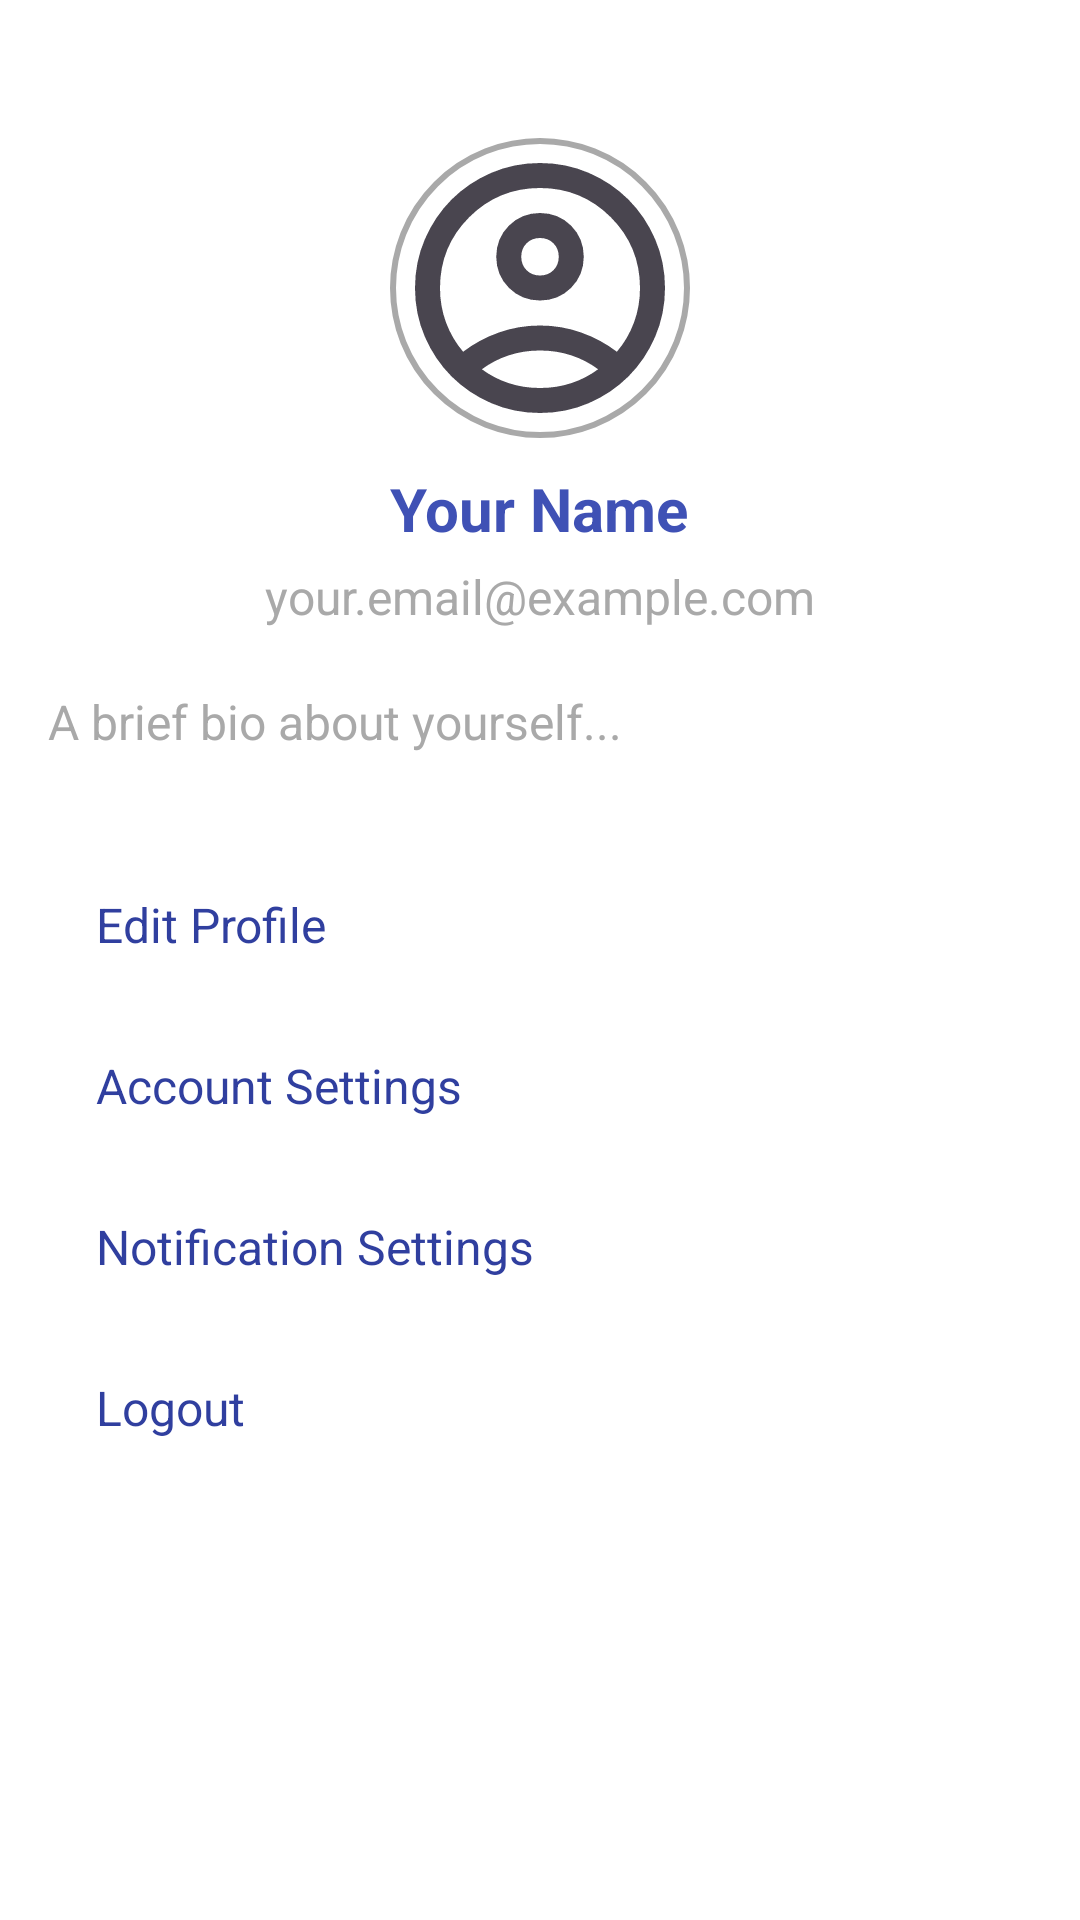

Reconstruct the res/layout file that produces this screen, plus the resources it refers to.
<!-- AndroidManifest.xml: application theme Theme.Opportune -->
<!-- res/layout/activity_profile.xml -->
<?xml version="1.0" encoding="utf-8"?>
<ScrollView xmlns:android="http://schemas.android.com/apk/res/android"
            xmlns:tools="http://schemas.android.com/tools"
            android:layout_width="match_parent"
            android:layout_height="match_parent"
            android:background="@color/white"
            tools:context=".ProfileActivity">

    <LinearLayout
            android:layout_width="match_parent"
            android:layout_height="wrap_content"
            android:orientation="vertical"
            android:padding="16dp">

        
        <ImageView
                android:id="@+id/profile_picture"
                android:layout_width="100dp"
                android:layout_height="100dp"
                android:layout_gravity="center"
                android:layout_marginTop="30dp"
                android:src="@drawable/ic_profile"
        android:contentDescription="@string/profile_picture"
        android:background="@drawable/circle_background" />


        
        <TextView
                android:id="@+id/profile_name"
                android:layout_width="wrap_content"
                android:layout_height="wrap_content"
                android:layout_gravity="center"
                android:layout_marginTop="10dp"
                android:text="@string/profile_name"
                android:textSize="20sp"
                android:textColor="@color/primary"
                android:textStyle="bold" />

        
        <TextView
                android:id="@+id/profile_email"
                android:layout_width="wrap_content"
                android:layout_height="wrap_content"
                android:layout_gravity="center"
                android:layout_marginTop="5dp"
                android:text="@string/profile_email"
                android:textSize="16sp"
                android:textColor="@color/darker_gray" />

        
        <TextView
                android:id="@+id/profile_bio"
                android:layout_width="match_parent"
                android:layout_height="wrap_content"
                android:layout_marginTop="20dp"
                android:text="@string/profile_bio"
                android:textSize="16sp"
                android:textColor="@color/darker_gray" />

        
        <LinearLayout
                android:layout_width="match_parent"
                android:layout_height="wrap_content"
                android:orientation="vertical"
                android:layout_marginTop="30dp">

            <TextView
                    android:id="@+id/settings_option_1"
                    android:layout_width="match_parent"
                    android:layout_height="wrap_content"
                    android:padding="16dp"
                    android:text="@string/settings_option_1"
                    android:textSize="16sp"
                    android:textColor="@color/primary_dark"
                    android:background="?attr/selectableItemBackground" />

            <TextView
                    android:id="@+id/settings_option_2"
                    android:layout_width="match_parent"
                    android:layout_height="wrap_content"
                    android:padding="16dp"
                    android:text="@string/settings_option_2"
                    android:textSize="16sp"
                    android:textColor="@color/primary_dark"
                    android:background="?attr/selectableItemBackground" />

            <TextView
                    android:id="@+id/settings_option_3"
                    android:layout_width="match_parent"
                    android:layout_height="wrap_content"
                    android:padding="16dp"
                    android:text="@string/settings_option_3"
                    android:textSize="16sp"
                    android:textColor="@color/primary_dark"
                    android:background="?attr/selectableItemBackground" />

            <TextView
                    android:id="@+id/settings_option_4"
                    android:layout_width="match_parent"
                    android:layout_height="wrap_content"
                    android:padding="16dp"
                    android:text="@string/settings_option_4"
                    android:textSize="16sp"
                    android:textColor="@color/primary_dark"
                    android:background="?attr/selectableItemBackground" />

        </LinearLayout>
    </LinearLayout>
</ScrollView>
<!-- resources referenced by this layout -->
<resources>
  <color name="darker_gray">#A9A9A9</color>
  <color name="primary">#3F51B5</color>
  <color name="primary_dark">#303F9F</color>
  <color name="white">#FFFFFFFF</color>
  <!-- drawable circle_background (drawable) -->
  <?xml version="1.0" encoding="utf-8"?>
  <shape xmlns:android="http://schemas.android.com/apk/res/android">
      <solid android:color="@color/white"/>
      <corners android:radius="50dp"/>
      <stroke android:width="2dp" android:color="@color/darker_gray"/>
  </shape>
  <!-- drawable ic_profile (drawable) -->
  <vector xmlns:android="http://schemas.android.com/apk/res/android"
          android:width="24dp"
          android:height="24dp"
          android:viewportWidth="960"
          android:viewportHeight="960"
          android:tint="?attr/colorControlNormal">
      <path
              android:fillColor="@android:color/white"
              android:pathData="M234,684Q285,645 348,622.5Q411,600 480,600Q549,600 612,622.5Q675,645 726,684Q761,643 780.5,591Q800,539 800,480Q800,347 706.5,253.5Q613,160 480,160Q347,160 253.5,253.5Q160,347 160,480Q160,539 179.5,591Q199,643 234,684ZM480,520Q421,520 380.5,479.5Q340,439 340,380Q340,321 380.5,280.5Q421,240 480,240Q539,240 579.5,280.5Q620,321 620,380Q620,439 579.5,479.5Q539,520 480,520ZM480,880Q397,880 324,848.5Q251,817 197,763Q143,709 111.5,636Q80,563 80,480Q80,397 111.5,324Q143,251 197,197Q251,143 324,111.5Q397,80 480,80Q563,80 636,111.5Q709,143 763,197Q817,251 848.5,324Q880,397 880,480Q880,563 848.5,636Q817,709 763,763Q709,817 636,848.5Q563,880 480,880ZM480,800Q533,800 580,784.5Q627,769 666,740Q627,711 580,695.5Q533,680 480,680Q427,680 380,695.5Q333,711 294,740Q333,769 380,784.5Q427,800 480,800ZM480,440Q506,440 523,423Q540,406 540,380Q540,354 523,337Q506,320 480,320Q454,320 437,337Q420,354 420,380Q420,406 437,423Q454,440 480,440ZM480,380Q480,380 480,380Q480,380 480,380Q480,380 480,380Q480,380 480,380Q480,380 480,380Q480,380 480,380Q480,380 480,380Q480,380 480,380ZM480,740Q480,740 480,740Q480,740 480,740Q480,740 480,740Q480,740 480,740Q480,740 480,740Q480,740 480,740Q480,740 480,740Q480,740 480,740Z"/>
  </vector>
  <string name="profile_bio">A brief bio about yourself...</string>
  <string name="profile_email">your.email@example.com</string>
  <string name="profile_name">Your Name</string>
  <string name="profile_picture">Profile Picture</string>
  <string name="settings_option_1">Edit Profile</string>
  <string name="settings_option_2">Account Settings</string>
  <string name="settings_option_3">Notification Settings</string>
  <string name="settings_option_4">Logout</string>
  <style name="Theme.Opportune" parent="Base.Theme.Opportune" />
  <style name="Base.Theme.Opportune" parent="Theme.Material3.DayNight.NoActionBar">
          
          
      </style>
</resources>
